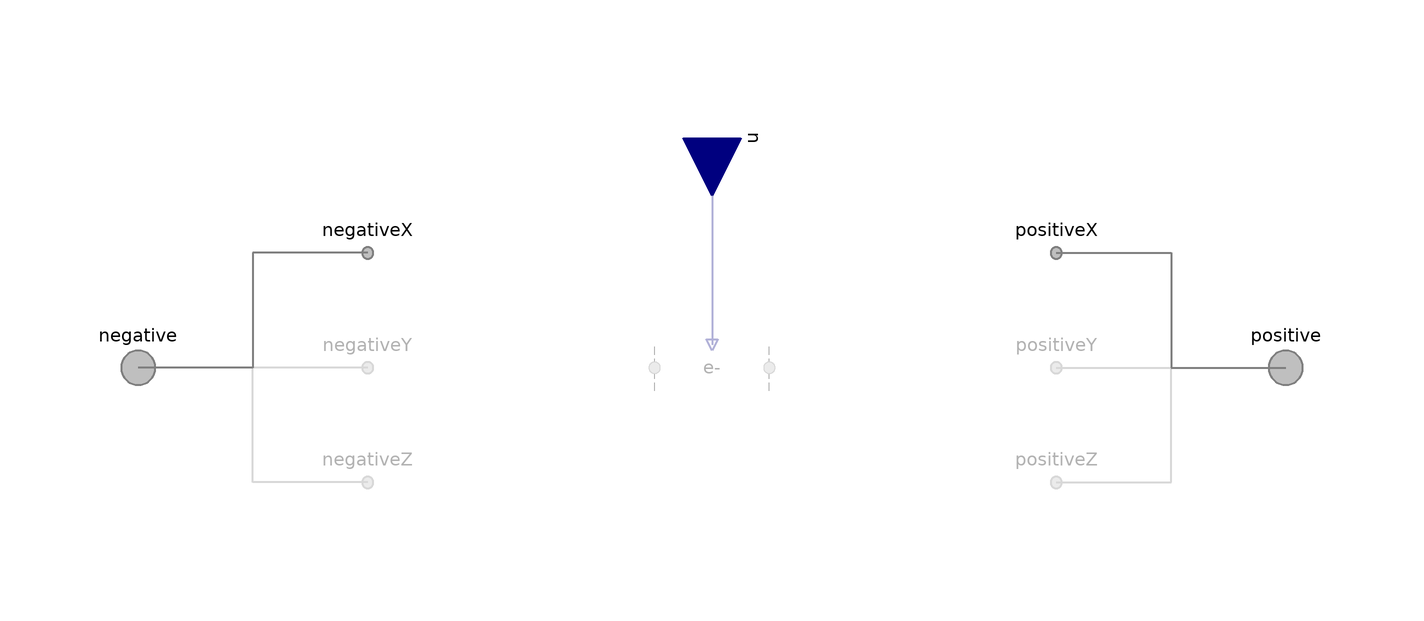

The component connection diagram of the Modelica model below, drawn from its own Placement and Line annotations.

model Graphite "BC for graphite"

        extends FCSys.BCs.FaceDifferential.Phases.BaseClasses.NullPhase;

        // Conditionally include species.
        parameter Boolean inclC=false "Carbon (C)" annotation (
          Evaluate=true,
          HideResult=true,
          choices(__Dymola_checkBox=true),
          Dialog(
            group="Species",
            __Dymola_descriptionLabel=true,
            __Dymola_joinNext=true));
        replaceable FCSys.BCs.FaceDifferential.Species.Species C(matEntOpt=
              MaterialEntropyOptions.ClosedDiabatic) if inclC "Model"
          annotation (Dialog(
            group="Species",
            __Dymola_descriptionLabel=true,
            enable=inclC), Placement(transformation(extent={{-10,-10},{10,10}})));

        parameter Boolean 'incle-'=false
          "<html>Electrons (e<sup>-</sup>)</html>" annotation (
          Evaluate=true,
          HideResult=true,
          choices(__Dymola_checkBox=true),
          Dialog(
            group="Species",
            __Dymola_descriptionLabel=true,
            __Dymola_joinNext=true));
        replaceable FCSys.BCs.FaceDifferential.Species.Species 'e-' if 'incle-'
          "Model" annotation (Dialog(
            group="Species",
            __Dymola_descriptionLabel=true,
            enable='incle-'), Placement(transformation(extent={{-10,-10},{10,10}})));

      equation
        // C
        connect(C.negative.material, negative.C.material) annotation (Line(
            points={{-10,6.10623e-16},{-100,5.55112e-16}},
            color={127,127,127},
            pattern=LinePattern.None,
            smooth=Smooth.None));
        connect(C.negative.entropy, negative.C.entropy) annotation (Line(
            points={{-10,6.10623e-16},{-100,5.55112e-16}},
            color={127,127,127},
            pattern=LinePattern.None,
            smooth=Smooth.None));
        connect(C.negative.momentum1, negativeX.C.momentumY) annotation (Line(
            points={{-10,6.10623e-16},{-60,20}},
            color={127,127,127},
            pattern=LinePattern.None,
            smooth=Smooth.None));
        connect(C.negative.momentum1, negativeY.C.momentumZ) annotation (Line(
            points={{-10,6.10623e-16},{-60,5.55112e-16}},
            color={127,127,127},
            pattern=LinePattern.None,
            smooth=Smooth.None));
        connect(C.negative.momentum1, negativeZ.C.momentumX) annotation (Line(
            points={{-10,6.10623e-16},{-60,-20}},
            color={127,127,127},
            pattern=LinePattern.None,
            smooth=Smooth.None));
        connect(C.negative.momentum2, negativeX.C.momentumZ) annotation (Line(
            points={{-10,6.10623e-16},{-60,20}},
            color={127,127,127},
            pattern=LinePattern.None,
            smooth=Smooth.None));
        connect(C.negative.momentum2, negativeY.C.momentumX) annotation (Line(
            points={{-10,6.10623e-16},{-60,5.55112e-16}},
            color={127,127,127},
            pattern=LinePattern.None,
            smooth=Smooth.None));
        connect(C.negative.momentum2, negativeZ.C.momentumY) annotation (Line(
            points={{-10,6.10623e-16},{-60,-20}},
            color={127,127,127},
            pattern=LinePattern.None,
            smooth=Smooth.None));
        connect(C.positive.material, positive.C.material) annotation (Line(
            points={{10,6.10623e-16},{100,5.55112e-16}},
            color={127,127,127},
            pattern=LinePattern.None,
            smooth=Smooth.None));
        connect(C.positive.entropy, positive.C.entropy) annotation (Line(
            points={{10,6.10623e-16},{100,5.55112e-16}},
            color={127,127,127},
            pattern=LinePattern.None,
            smooth=Smooth.None));
        connect(C.positive.momentum1, positiveX.C.momentumY) annotation (Line(
            points={{10,6.10623e-16},{60,20}},
            color={127,127,127},
            pattern=LinePattern.None,
            smooth=Smooth.None));
        connect(C.positive.momentum1, positiveY.C.momentumZ) annotation (Line(
            points={{10,6.10623e-16},{60,5.55112e-16}},
            color={127,127,127},
            pattern=LinePattern.None,
            smooth=Smooth.None));
        connect(C.positive.momentum1, positiveZ.C.momentumX) annotation (Line(
            points={{10,6.10623e-16},{60,-20}},
            color={127,127,127},
            pattern=LinePattern.None,
            smooth=Smooth.None));
        connect(C.positive.momentum2, positiveX.C.momentumZ) annotation (Line(
            points={{10,6.10623e-16},{60,20}},
            color={127,127,127},
            pattern=LinePattern.None,
            smooth=Smooth.None));
        connect(C.positive.momentum2, positiveY.C.momentumX) annotation (Line(
            points={{10,6.10623e-16},{60,5.55112e-16}},
            color={127,127,127},
            pattern=LinePattern.None,
            smooth=Smooth.None));
        connect(C.positive.momentum2, positiveZ.C.momentumY) annotation (Line(
            points={{10,6.10623e-16},{60,-20}},
            color={127,127,127},
            pattern=LinePattern.None,
            smooth=Smooth.None));
        connect(u.C, C.u) annotation (Line(
            points={{5.55112e-16,40},{5.55112e-16,14},{6.10623e-16,14},{
                6.10623e-16,4}},
            color={0,0,127},
            thickness=0.5,
            smooth=Smooth.None));

        // e-
        connect('e-'.negative.material, negative.'e-'.material) annotation (
            Line(
            points={{-10,6.10623e-16},{-100,5.55112e-16}},
            color={127,127,127},
            pattern=LinePattern.None,
            smooth=Smooth.None));
        connect('e-'.negative.entropy, negative.'e-'.entropy) annotation (Line(
            points={{-10,6.10623e-16},{-100,5.55112e-16}},
            color={127,127,127},
            pattern=LinePattern.None,
            smooth=Smooth.None));
        connect('e-'.negative.momentum1, negativeX.'e-'.momentumY) annotation (
            Line(
            points={{-10,6.10623e-16},{-60,20}},
            color={127,127,127},
            pattern=LinePattern.None,
            smooth=Smooth.None));
        connect('e-'.negative.momentum1, negativeY.'e-'.momentumZ) annotation (
            Line(
            points={{-10,6.10623e-16},{-60,5.55112e-16}},
            color={127,127,127},
            pattern=LinePattern.None,
            smooth=Smooth.None));
        connect('e-'.negative.momentum1, negativeZ.'e-'.momentumX) annotation (
            Line(
            points={{-10,6.10623e-16},{-60,-20}},
            color={127,127,127},
            pattern=LinePattern.None,
            smooth=Smooth.None));
        connect('e-'.negative.momentum2, negativeX.'e-'.momentumZ) annotation (
            Line(
            points={{-10,6.10623e-16},{-60,20}},
            color={127,127,127},
            pattern=LinePattern.None,
            smooth=Smooth.None));
        connect('e-'.negative.momentum2, negativeY.'e-'.momentumX) annotation (
            Line(
            points={{-10,6.10623e-16},{-60,5.55112e-16}},
            color={127,127,127},
            pattern=LinePattern.None,
            smooth=Smooth.None));
        connect('e-'.negative.momentum2, negativeZ.'e-'.momentumY) annotation (
            Line(
            points={{-10,6.10623e-16},{-60,-20}},
            color={127,127,127},
            pattern=LinePattern.None,
            smooth=Smooth.None));
        connect('e-'.positive.material, positive.'e-'.material) annotation (
            Line(
            points={{10,6.10623e-16},{100,5.55112e-16}},
            color={127,127,127},
            pattern=LinePattern.None,
            smooth=Smooth.None));
        connect('e-'.positive.entropy, positive.'e-'.entropy) annotation (Line(
            points={{10,6.10623e-16},{100,5.55112e-16}},
            color={127,127,127},
            pattern=LinePattern.None,
            smooth=Smooth.None));
        connect('e-'.positive.momentum1, positiveX.'e-'.momentumY) annotation (
            Line(
            points={{10,6.10623e-16},{60,20}},
            color={127,127,127},
            pattern=LinePattern.None,
            smooth=Smooth.None));
        connect('e-'.positive.momentum1, positiveY.'e-'.momentumZ) annotation (
            Line(
            points={{10,6.10623e-16},{60,5.55112e-16}},
            color={127,127,127},
            pattern=LinePattern.None,
            smooth=Smooth.None));
        connect('e-'.positive.momentum1, positiveZ.'e-'.momentumX) annotation (
            Line(
            points={{10,6.10623e-16},{60,-20}},
            color={127,127,127},
            pattern=LinePattern.None,
            smooth=Smooth.None));
        connect('e-'.positive.momentum2, positiveX.'e-'.momentumZ) annotation (
            Line(
            points={{10,6.10623e-16},{60,20}},
            color={127,127,127},
            pattern=LinePattern.None,
            smooth=Smooth.None));
        connect('e-'.positive.momentum2, positiveY.'e-'.momentumX) annotation (
            Line(
            points={{10,6.10623e-16},{60,5.55112e-16}},
            color={127,127,127},
            pattern=LinePattern.None,
            smooth=Smooth.None));
        connect('e-'.positive.momentum2, positiveZ.'e-'.momentumY) annotation (
            Line(
            points={{10,6.10623e-16},{60,-20}},
            color={127,127,127},
            pattern=LinePattern.None,
            smooth=Smooth.None));
        connect(u.'e-', 'e-'.u) annotation (Line(
            points={{5.55112e-16,40},{5.55112e-16,14},{6.10623e-16,14},{
                6.10623e-16,4}},
            color={0,0,127},
            thickness=0.5,
            smooth=Smooth.None));

        annotation (defaultComponentPrefixes="replaceable",
            defaultComponentName="phaseFaceBC");
      end Graphite;